Run: headless pygame with SDL's dummy video driver; simulated clock (each Clock.tick advances the game by its frame time, no real sleeping); random seed 0; keys injected as events and as key.get_pressed() state; no mouse input.
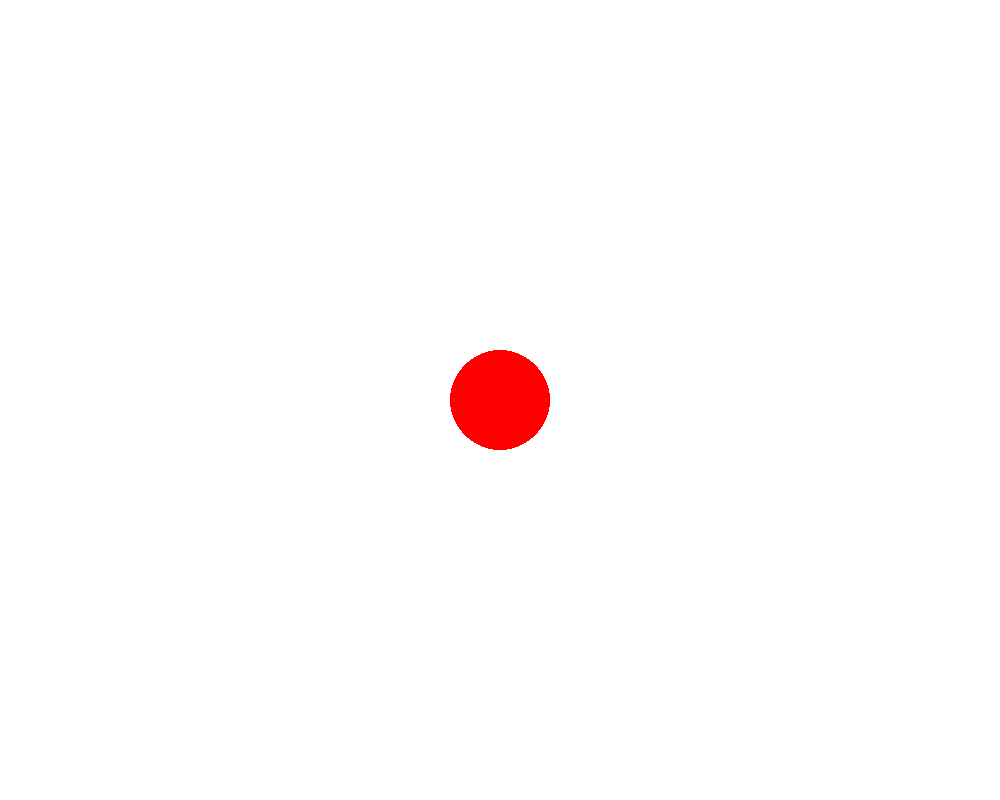
Frame 1 of 4 · flips 1–60 · no input
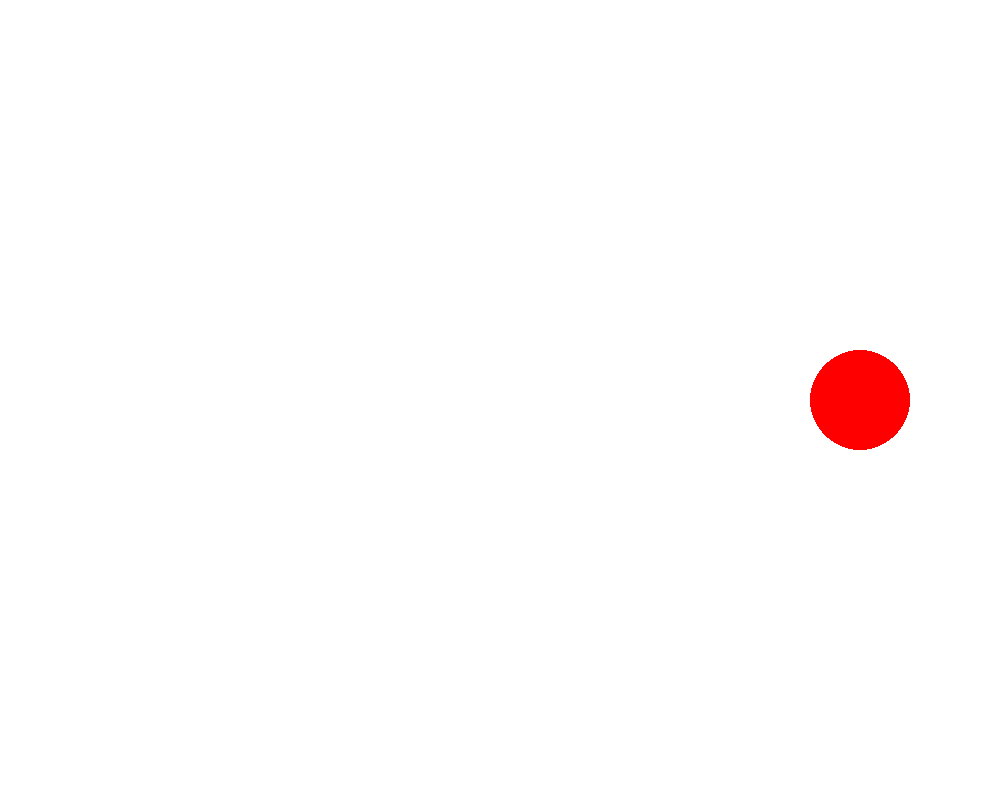
Frame 2 of 4 · flips 61–180 · tapped SPACE, RETURN · held RIGHT (→), D
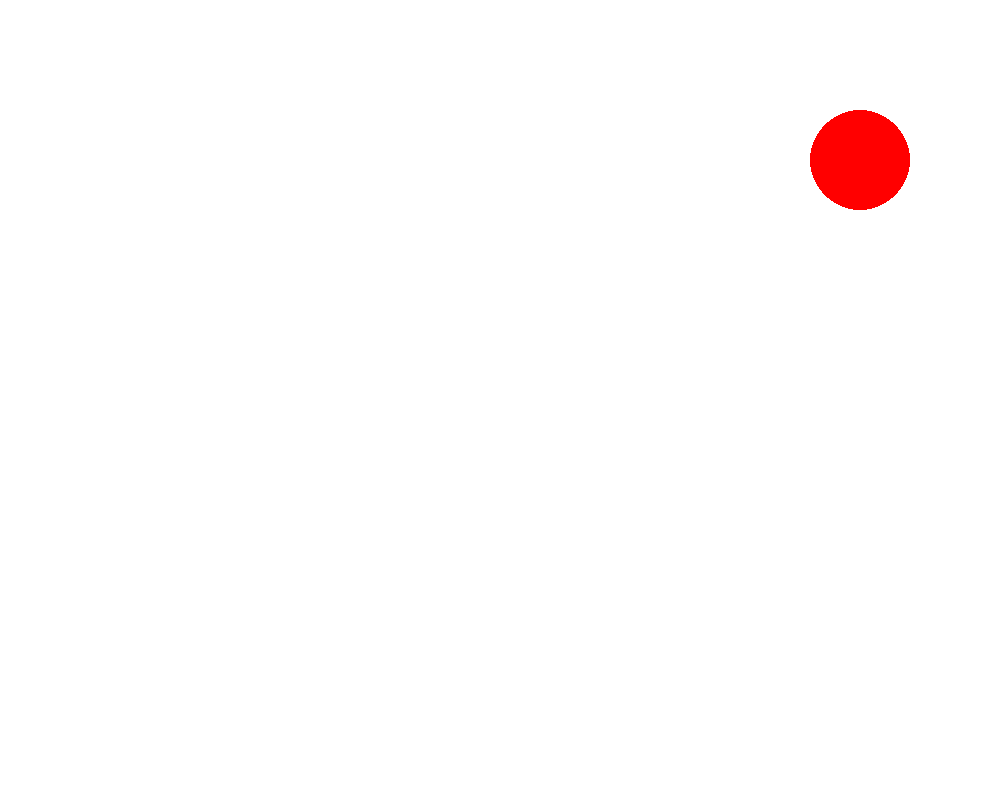
Frame 3 of 4 · flips 181–300 · held DOWN (↓), S
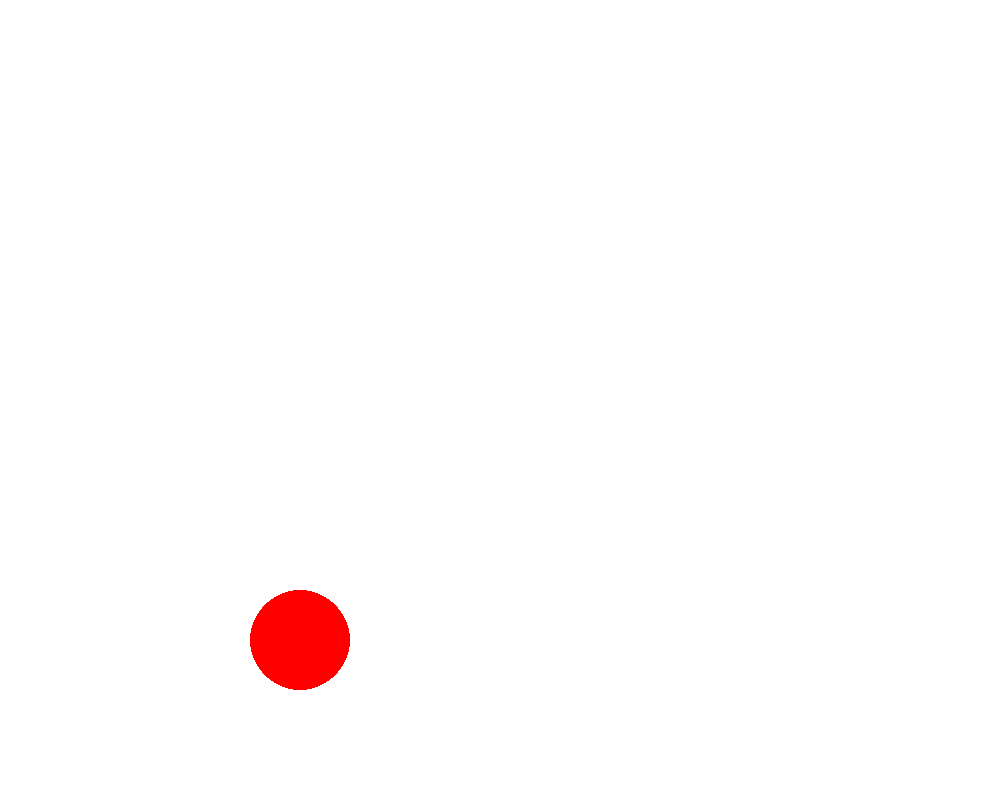
Frame 4 of 4 · flips 301–420 · held LEFT (←), A, UP (↑), W

The pygame program that drew these frames:

import pygame
from pygame.locals import *
import sys

pygame.init()

screen_width = 1000
screen_height = 800
screen = pygame.display.set_mode((screen_width, screen_height))
pygame.display.set_caption("弹跳小球游戏")

ball_radius = 50
ball_color = (255,0 , 0)
ball_x = screen_width // 2
ball_y = screen_height // 2
ball_speed_x = 0  # Initialize the speed to zero
ball_speed_y = 0  # Initialize the speed to zero

while True:
    for event in pygame.event.get():
        if event.type == QUIT:
            pygame.quit()
            sys.exit()

        # Event handling for arrow keys
        if event.type == KEYDOWN:
            if event.key == K_LEFT:
                ball_speed_x = -20  # Move left
            elif event.key == K_RIGHT:
                ball_speed_x = 20   # Move right
            elif event.key == K_UP:
                ball_speed_y = -20  # Move up
            elif event.key == K_DOWN:
                ball_speed_y = 20   # Move down
        elif event.type == KEYUP:
            if event.key == K_LEFT or event.key == K_RIGHT:
                ball_speed_x = 0  # Stop horizontal movement
            if event.key == K_UP or event.key == K_DOWN:
                ball_speed_y = 0  # Stop vertical movement

    ball_x += ball_speed_x
    ball_y += ball_speed_y

    if ball_x - ball_radius < 0 or ball_x + ball_radius > screen_width:
        ball_speed_x = -ball_speed_x
    if ball_y - ball_radius < 0 or ball_y + ball_radius > screen_height:
        ball_speed_y = -ball_speed_y

    screen.fill((255, 255, 255))

    pygame.draw.circle(screen, ball_color, (int(ball_x), int(ball_y)), ball_radius)

    pygame.display.flip()

    pygame.time.Clock().tick(60)
